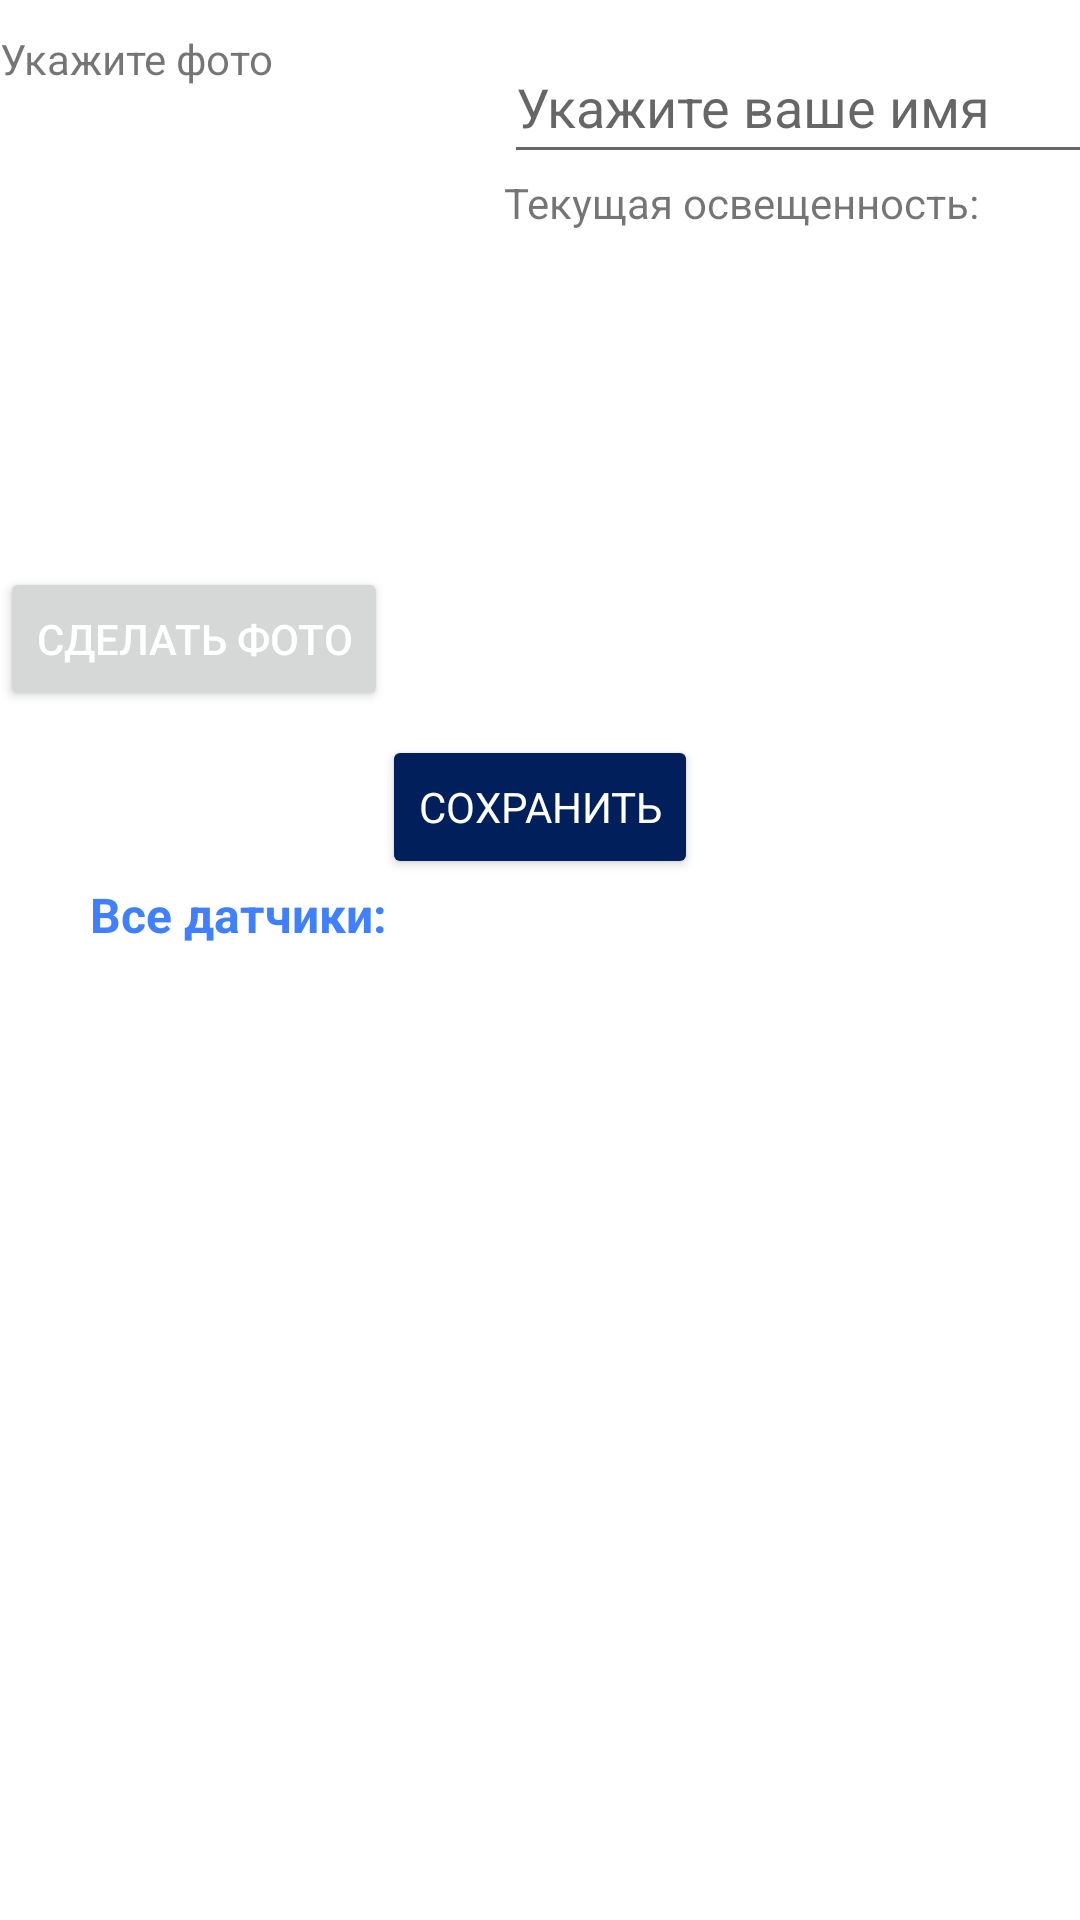

Reconstruct the res/layout file that produces this screen, plus the resources it refers to.
<!-- AndroidManifest.xml: application theme Theme.Base -->
<!-- res/layout/activity_settings.xml -->
<?xml version="1.0" encoding="utf-8"?>
<androidx.constraintlayout.widget.ConstraintLayout xmlns:android="http://schemas.android.com/apk/res/android"
    xmlns:app="http://schemas.android.com/apk/res-auto"
    xmlns:tools="http://schemas.android.com/tools"
    android:layout_width="match_parent"
    android:layout_height="match_parent"
    tools:context=".SettingsActivity">

    <Button
        style="@style/SettingBtn"
        android:id="@+id/btn_save"
        android:layout_width="wrap_content"
        android:layout_height="wrap_content"
        android:layout_marginTop="8dp"
        android:text="@string/btn_save"
        app:layout_constraintEnd_toEndOf="parent"
        app:layout_constraintStart_toStartOf="parent"
        app:layout_constraintTop_toBottomOf="@+id/tableLayout" />

    <TableLayout
        android:id="@+id/tableLayout"
        android:layout_width="wrap_content"
        android:layout_height="wrap_content"
        android:layout_marginStart="10dp"
        android:layout_marginTop="10dp"
        android:layout_marginEnd="10dp"
        app:layout_constraintEnd_toEndOf="parent"
        app:layout_constraintStart_toStartOf="parent"
        app:layout_constraintTop_toTopOf="parent">

        <TableRow
            android:layout_width="wrap_content"
            android:layout_height="match_parent">

            <LinearLayout
                android:layout_width="match_parent"
                android:layout_height="match_parent"
                android:orientation="vertical">

                <TextView
                    android:id="@+id/textView"
                    android:layout_width="wrap_content"
                    android:layout_height="wrap_content"
                    android:text="@string/label_point_photo" />

                <ImageView
                    android:id="@+id/userPhoto"
                    android:layout_width="160dp"
                    android:layout_height="160dp"
                    tools:srcCompat="@drawable/default_avatar" />

                <Button
                    android:id="@+id/btn_make_photo"
                    android:layout_width="wrap_content"
                    android:layout_height="wrap_content"
                    android:text="@string/btn_make_photo" />
            </LinearLayout>

            <LinearLayout
                android:layout_width="match_parent"
                android:layout_height="match_parent"
                android:layout_marginLeft="8dp"
                android:orientation="vertical">

                <EditText
                    android:id="@+id/editTextName"
                    android:layout_width="match_parent"
                    android:layout_height="wrap_content"
                    android:ems="10"
                    android:hint="@string/label_point_name"
                    android:inputType="text"
                    android:maxLength="20"
                    android:minHeight="48dp"
                    android:textColor="@color/black" />

                <TextView
                    android:id="@+id/textView2"
                    android:layout_width="match_parent"
                    android:layout_height="wrap_content"
                    android:text="@string/label_current" />

                <TextView
                    android:id="@+id/textViewLevel"
                    android:layout_width="match_parent"
                    android:layout_height="wrap_content" />
            </LinearLayout>
        </TableRow>

    </TableLayout>

    <LinearLayout
        android:id="@+id/sensorListLayout"
        android:layout_width="300dp"
        android:layout_height="wrap_content"
        android:layout_marginTop="1dp"
        android:orientation="vertical"
        app:layout_constraintEnd_toEndOf="parent"
        app:layout_constraintStart_toStartOf="parent"
        app:layout_constraintTop_toBottomOf="@+id/btn_save">

        <TextView
            android:id="@+id/textViewAllSensors"
            style="@style/MyLabels"
            android:layout_width="match_parent"
            android:layout_height="wrap_content"
            android:text="@string/all_sensors" />
    </LinearLayout>

</androidx.constraintlayout.widget.ConstraintLayout>
<!-- resources referenced by this layout -->
<resources>
  <color name="black">#FF000000</color>
  <string name="all_sensors">Все датчики:</string>
  <string name="btn_make_photo">СДЕЛАТЬ ФОТО</string>
  <string name="btn_save">СОХРАНИТЬ</string>
  <string name="label_current">Текущая освещенность:</string>
  <string name="label_point_name">Укажите ваше имя</string>
  <string name="label_point_photo">Укажите фото</string>
  <style name="MyLabels" parent="android:TextAppearance">
          <item name="android:textStyle">bold</item>
          <item name="android:textColor">@color/light_blue</item>
      </style>
  <style name="SettingBtn" parent="Theme.MaterialComponents.DayNight">
          <item name="android:backgroundTint">@color/dark_dark_blue</item>
      </style>
  <style name="Theme.Base" parent="Base.Theme.Base" />
  <color name="light_blue">#4080ff</color>
  <color name="dark_dark_blue">#011f5a</color>
  <style name="Base.Theme.Base" parent="Theme.MaterialComponents.DayNight">
          
          
  
          <item name="colorPrimary">@color/dark_blue</item>
          <item name="colorPrimaryDark">@color/dark_dark_blue</item>
          <item name="colorPrimaryVariant">@color/dark_dark_blue</item>
  
          <item name="colorSecondary">@color/light_blue</item>
          <item name="colorSecondaryVariant">@color/blue</item>
  
          <item name="android:textColorPrimary">@android:color/white</item>
      </style>
  <color name="dark_blue">#003399</color>
  <color name="blue">#0c5dfd</color>
</resources>
